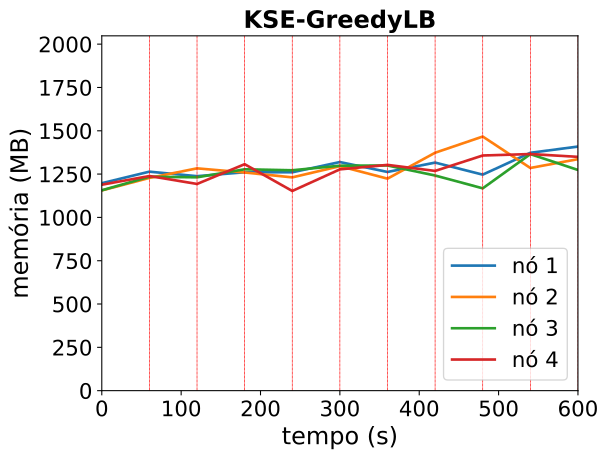

The table this chart was drawn from, first rows:
timestamp, ppgcc-m02_pod_amount, ppgcc-m02_memory, ppgcc-m02_cpu, ppgcc-m03_pod_amount, ppgcc-m03_memory, ppgcc-m03_cpu, ppgcc-m04_pod_amount, ppgcc-m04_memory, ppgcc-m04_cpu, ppgcc-m05_pod_amount, ppgcc-m05_memory, ppgcc-m05_cpu
0, 5, 1226228, 73516061, 5, 1183356, 50576016, 5, 1184232, 49511364, 5, 1217228, 68844505
60, 5, 1294340, 76340791, 5, 1257408, 77413113, 5, 1264356, 82925566, 5, 1268576, 94699070
120, 2, 1267676, 154379685, 3, 1313904, 134682753, 1, 1260964, 177579442, 2, 1221660, 312619729
180, 4, 1290932, 308878042, 4, 1289484, 194580248, 5, 1308380, 281697272, 5, 1338480, 151728454
240, 2, 1290668, 255397835, 2, 1260576, 208922689, 2, 1302572, 288423818, 1, 1180212, 315325183
300, 5, 1351160, 332695464, 3, 1326708, 410355147, 5, 1329564, 265736159, 5, 1307988, 264197645
360, 2, 1292612, 337165975, 3, 1253064, 301469598, 3, 1330884, 287505130, 1, 1334412, 266536121
420, 5, 1347920, 371119789, 6, 1406220, 448481861, 3, 1271616, 298339532, 5, 1298700, 342998197
480, 1, 1276772, 374176523, 4, 1501948, 463835510, 0, 1195848, 287534834, 0, 1389912, 320940547
540, 5, 1405868, 360210997, 3, 1316188, 471058358, 6, 1397940, 293241660, 6, 1398440, 410182168
600, 3, 1442776, 353748164, 3, 1368328, 415689916, 3, 1304412, 448416619, 3, 1381816, 231560215
